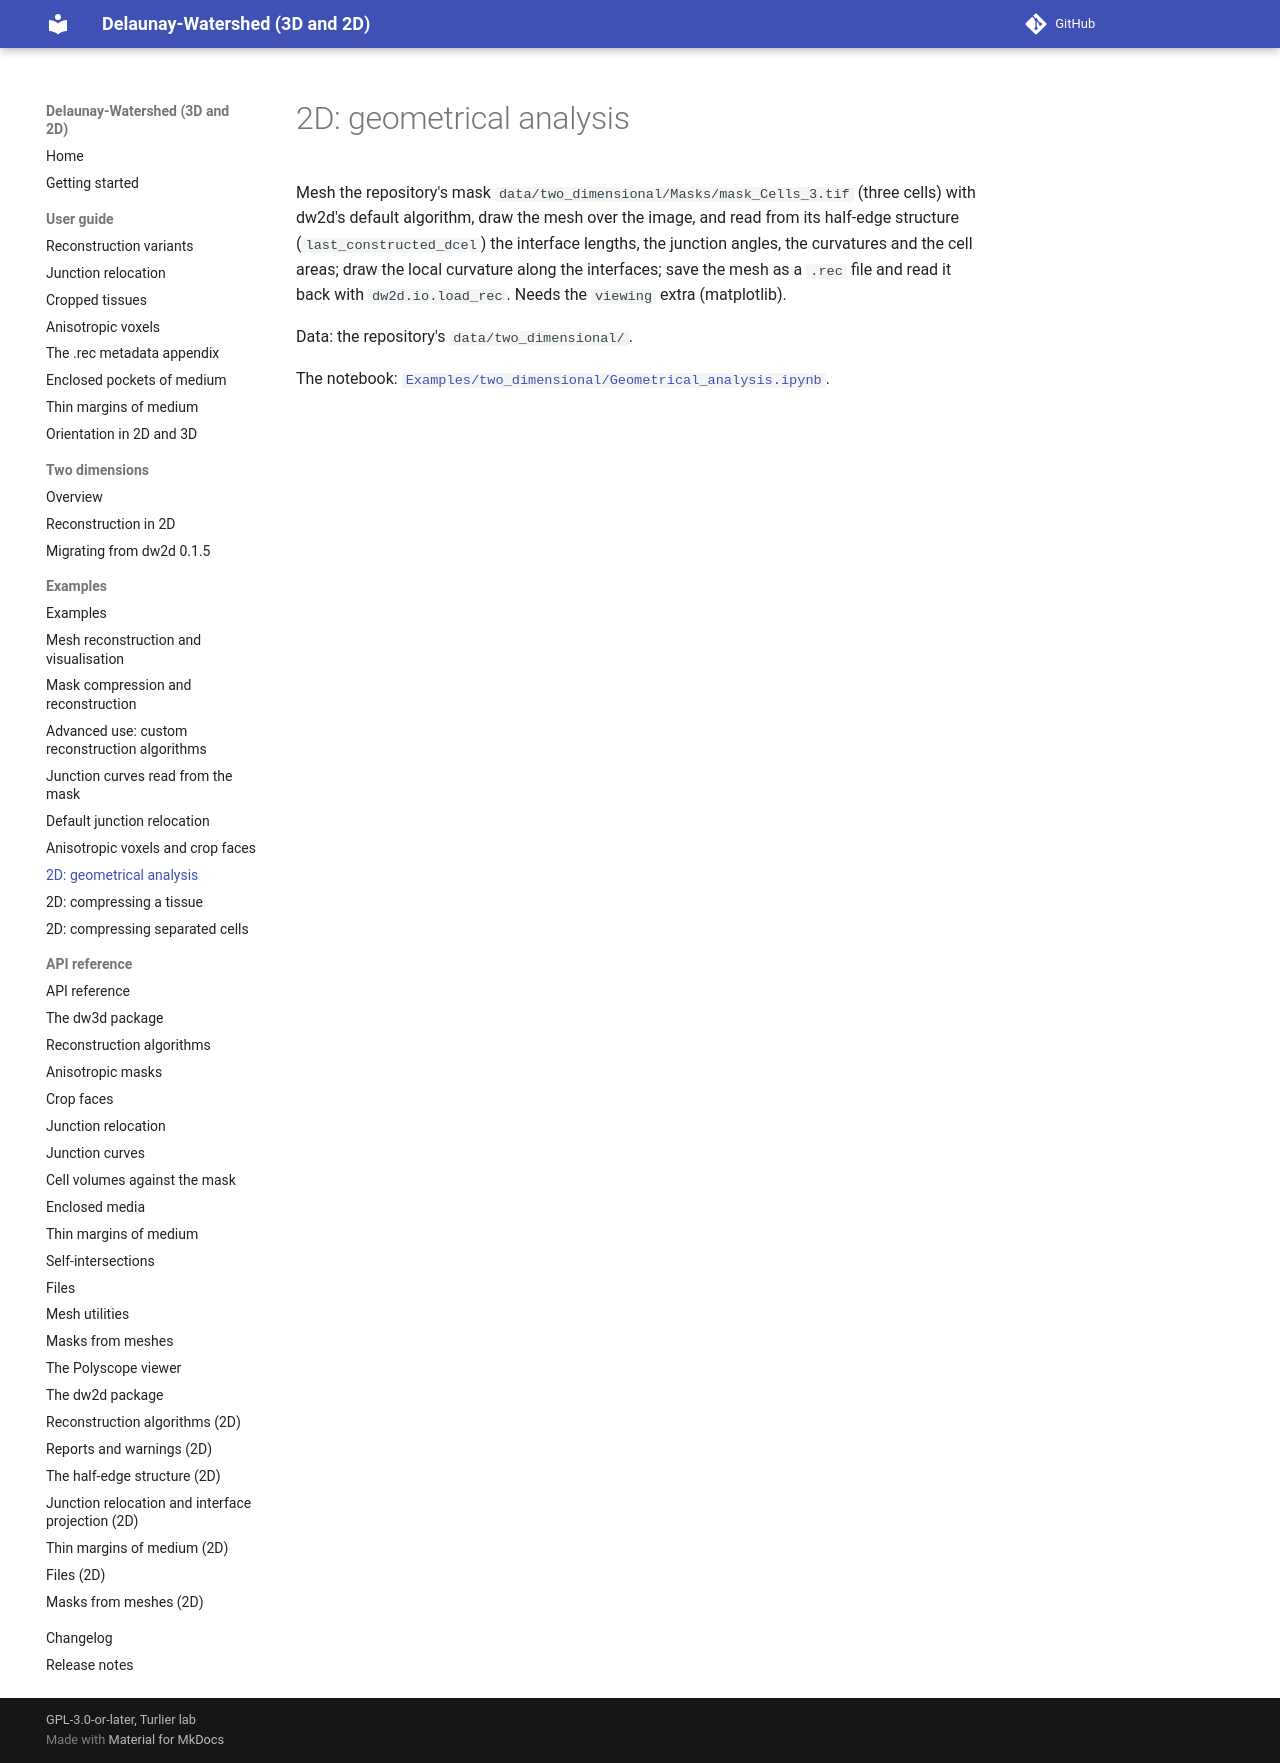

repository: VirtualEmbryo/delaunay-watershed · page: examples/two-dimensional-geometrical-analysis/index.html · generator: mkdocs

# 2D: geometrical analysis

Mesh the repository's mask `data/two_dimensional/Masks/mask_Cells_3.tif` (three cells) with dw2d's default algorithm, draw the mesh over the image, and read from its half-edge structure (`last_constructed_dcel`) the interface lengths, the junction angles, the curvatures and the cell areas; draw the local curvature along the interfaces; save the mesh as a `.rec` file and read it back with `dw2d.io.load_rec`. Needs the `viewing` extra (matplotlib).

Data: the repository's `data/two_dimensional/`.

The notebook: [`Examples/two_dimensional/Geometrical_analysis.ipynb`](https://github.com/VirtualEmbryo/delaunay-watershed/blob/v0.8.0/Examples/two_dimensional/Geometrical_analysis.ipynb).
